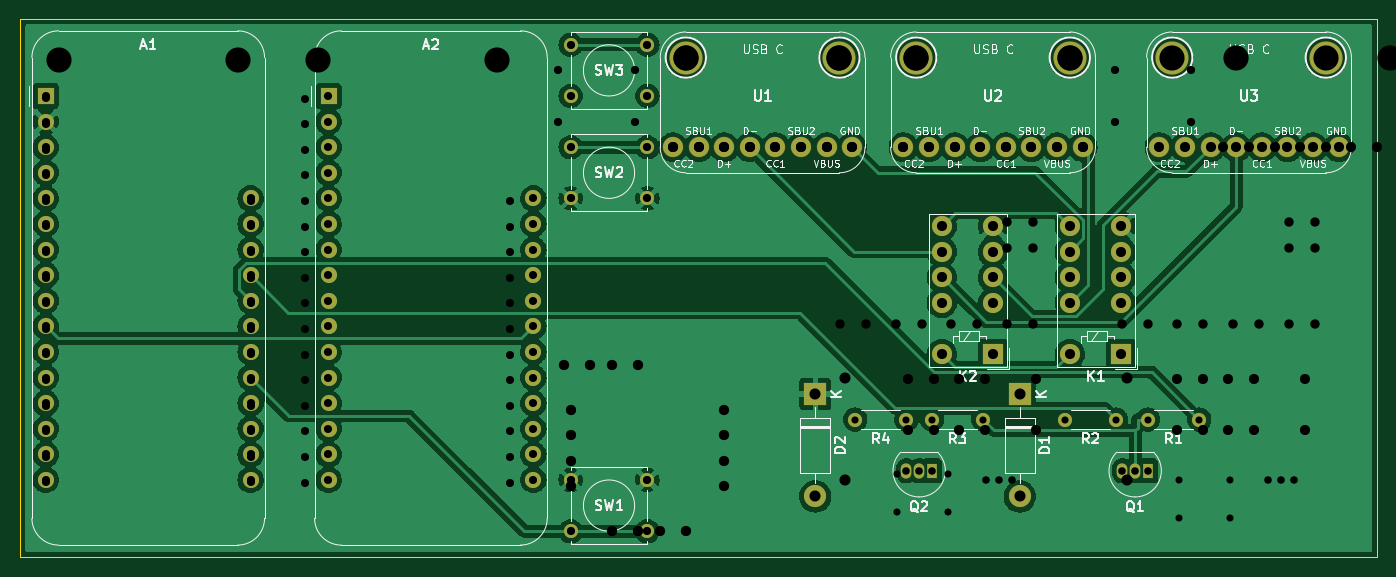
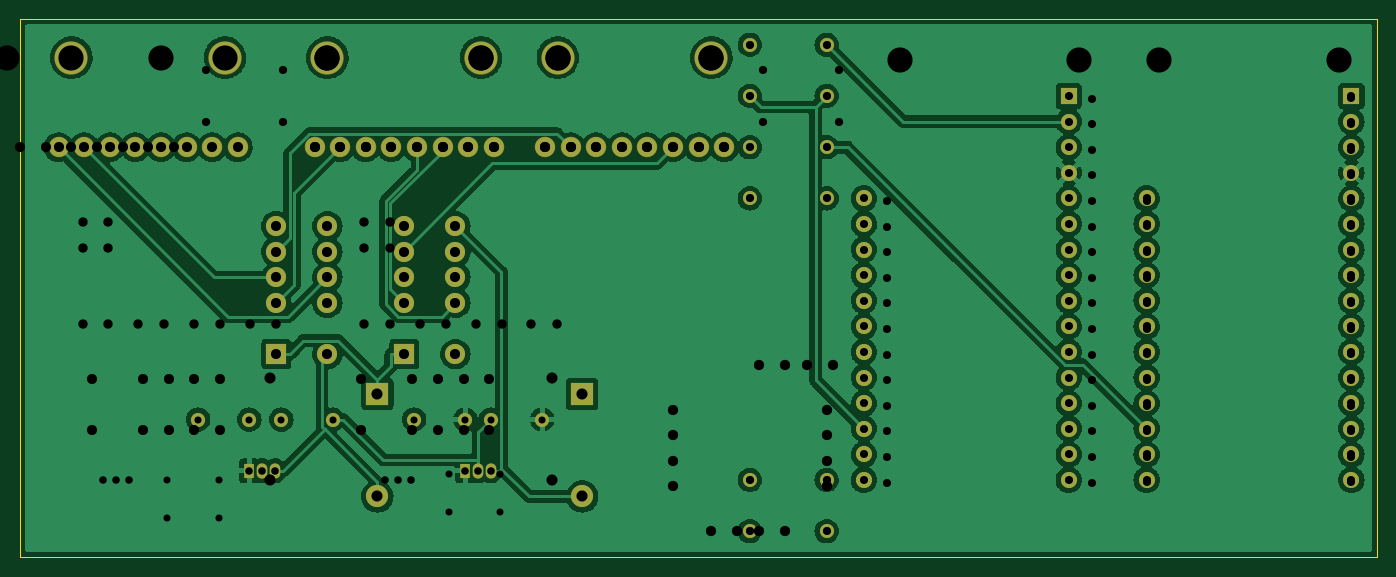
Circuit board: 11 layer files. Board 134.6 x 53.3 mm.
- bottom_copper: rfkvm-B_Cu.gbl (268147 bytes)
- bottom_mask: rfkvm-B_Mask.gbs (4622 bytes)
- paste: rfkvm-B_Paste.gbp (452 bytes)
- bottom_silk: rfkvm-B_Silkscreen.gbo (453 bytes)
- outline: rfkvm-Edge_Cuts.gm1 (682 bytes)
- top_copper: rfkvm-F_Cu.gtl (252654 bytes)
- top_mask: rfkvm-F_Mask.gts (4622 bytes)
- paste: rfkvm-F_Paste.gtp (452 bytes)
- top_silk: rfkvm-F_Silkscreen.gto (48277 bytes)
- drill: rfkvm-PTH.drl (3178 bytes)
- drill: rfkvm.drl (2329 bytes)

=== bottom_copper: rfkvm-B_Cu.gbl (268147 bytes, source omitted) ===
=== bottom_mask: rfkvm-B_Mask.gbs ===
%TF.GenerationSoftware,KiCad,Pcbnew,(6.0.4)*%
%TF.CreationDate,2022-04-05T20:31:29-07:00*%
%TF.ProjectId,rfkvm,72666b76-6d2e-46b6-9963-61645f706362,rev?*%
%TF.SameCoordinates,Original*%
%TF.FileFunction,Soldermask,Bot*%
%TF.FilePolarity,Negative*%
%FSLAX46Y46*%
G04 Gerber Fmt 4.6, Leading zero omitted, Abs format (unit mm)*
G04 Created by KiCad (PCBNEW (6.0.4)) date 2022-04-05 20:31:29*
%MOMM*%
%LPD*%
G01*
G04 APERTURE LIST*
%ADD10R,1.600000X1.600000*%
%ADD11C,1.600000*%
%ADD12C,1.397000*%
%ADD13C,2.032000*%
%ADD14C,3.301600*%
%ADD15O,2.200000X2.200000*%
%ADD16R,2.200000X2.200000*%
%ADD17C,2.000000*%
%ADD18R,2.000000X2.000000*%
%ADD19O,1.400000X1.400000*%
%ADD20C,1.400000*%
%ADD21O,1.050000X1.500000*%
%ADD22R,1.050000X1.500000*%
G04 APERTURE END LIST*
D10*
%TO.C,A2*%
X119487500Y-58420000D03*
D11*
X119487500Y-60960000D03*
X119487500Y-63500000D03*
X119487500Y-66040000D03*
X119487500Y-68580000D03*
X119487500Y-71120000D03*
X119487500Y-73660000D03*
X119487500Y-76200000D03*
X119487500Y-78740000D03*
X119487500Y-81280000D03*
X119487500Y-83820000D03*
X119487500Y-86360000D03*
X119487500Y-88900000D03*
X119487500Y-91440000D03*
X119487500Y-93980000D03*
X119487500Y-96520000D03*
X139807500Y-96520000D03*
X139807500Y-93980000D03*
X139807500Y-91440000D03*
X139807500Y-88900000D03*
X139807500Y-86360000D03*
X139807500Y-83820000D03*
X139807500Y-81280000D03*
X139807500Y-78740000D03*
X139807500Y-76200000D03*
X139807500Y-73660000D03*
X139807500Y-71120000D03*
X139807500Y-68580000D03*
%TD*%
D10*
%TO.C,A1*%
X91440000Y-58420000D03*
D11*
X91440000Y-60960000D03*
X91440000Y-63500000D03*
X91440000Y-66040000D03*
X91440000Y-68580000D03*
X91440000Y-71120000D03*
X91440000Y-73660000D03*
X91440000Y-76200000D03*
X91440000Y-78740000D03*
X91440000Y-81280000D03*
X91440000Y-83820000D03*
X91440000Y-86360000D03*
X91440000Y-88900000D03*
X91440000Y-91440000D03*
X91440000Y-93980000D03*
X91440000Y-96520000D03*
X111760000Y-96520000D03*
X111760000Y-93980000D03*
X111760000Y-91440000D03*
X111760000Y-88900000D03*
X111760000Y-86360000D03*
X111760000Y-83820000D03*
X111760000Y-81280000D03*
X111760000Y-78740000D03*
X111760000Y-76200000D03*
X111760000Y-73660000D03*
X111760000Y-71120000D03*
X111760000Y-68580000D03*
%TD*%
D12*
%TO.C,SW3*%
X143510000Y-58420000D03*
X151130000Y-58420000D03*
X151130000Y-53340000D03*
X143510000Y-53340000D03*
%TD*%
%TO.C,SW2*%
X143510000Y-68580000D03*
X151130000Y-68580000D03*
X151130000Y-63500000D03*
X143510000Y-63500000D03*
%TD*%
D13*
%TO.C,U3*%
X219710000Y-63500000D03*
X217170000Y-63500000D03*
X214630000Y-63500000D03*
X212090000Y-63500000D03*
X209550000Y-63500000D03*
X207010000Y-63500000D03*
X204470000Y-63500000D03*
X201930000Y-63500000D03*
D14*
X203200000Y-54610000D03*
X218440000Y-54610000D03*
%TD*%
D13*
%TO.C,U1*%
X171450000Y-63500000D03*
X168910000Y-63500000D03*
X166370000Y-63500000D03*
X163830000Y-63500000D03*
X161290000Y-63500000D03*
X158750000Y-63500000D03*
X156210000Y-63500000D03*
X153670000Y-63500000D03*
D14*
X154940000Y-54610000D03*
X170180000Y-54610000D03*
%TD*%
D13*
%TO.C,U2*%
X194310000Y-63500000D03*
X191770000Y-63500000D03*
X189230000Y-63500000D03*
X186690000Y-63500000D03*
X184150000Y-63500000D03*
X181610000Y-63500000D03*
X179070000Y-63500000D03*
X176530000Y-63500000D03*
D14*
X177800000Y-54610000D03*
X193040000Y-54610000D03*
%TD*%
D15*
%TO.C,D1*%
X188092500Y-98145000D03*
D16*
X188092500Y-87985000D03*
%TD*%
D17*
%TO.C,K2*%
X180340000Y-84032500D03*
X180340000Y-78952500D03*
X180340000Y-76412500D03*
X180340000Y-73872500D03*
X180340000Y-71332500D03*
X185420000Y-71332500D03*
X185420000Y-73872500D03*
X185420000Y-76412500D03*
X185420000Y-78952500D03*
D18*
X185420000Y-84032500D03*
%TD*%
D17*
%TO.C,K1*%
X193040000Y-84032500D03*
X193040000Y-78952500D03*
X193040000Y-76412500D03*
X193040000Y-73872500D03*
X193040000Y-71332500D03*
X198120000Y-71332500D03*
X198120000Y-73872500D03*
X198120000Y-76412500D03*
X198120000Y-78952500D03*
D18*
X198120000Y-84032500D03*
%TD*%
D19*
%TO.C,R3*%
X179362500Y-90525000D03*
D20*
X184442500Y-90525000D03*
%TD*%
D21*
%TO.C,Q2*%
X176822500Y-95605000D03*
X178092500Y-95605000D03*
D22*
X179362500Y-95605000D03*
%TD*%
D19*
%TO.C,R4*%
X171742500Y-90525000D03*
D20*
X176822500Y-90525000D03*
%TD*%
D12*
%TO.C,SW1*%
X143510000Y-96520000D03*
X151130000Y-96520000D03*
X151130000Y-101600000D03*
X143510000Y-101600000D03*
%TD*%
D19*
%TO.C,R1*%
X200792500Y-90525000D03*
D20*
X205872500Y-90525000D03*
%TD*%
D21*
%TO.C,Q1*%
X198252500Y-95605000D03*
X199522500Y-95605000D03*
D22*
X200792500Y-95605000D03*
%TD*%
D15*
%TO.C,D2*%
X167772500Y-98145000D03*
D16*
X167772500Y-87985000D03*
%TD*%
D19*
%TO.C,R2*%
X192532500Y-90525000D03*
D20*
X197612500Y-90525000D03*
%TD*%
M02*

=== paste: rfkvm-B_Paste.gbp ===
%TF.GenerationSoftware,KiCad,Pcbnew,(6.0.4)*%
%TF.CreationDate,2022-04-05T20:31:29-07:00*%
%TF.ProjectId,rfkvm,72666b76-6d2e-46b6-9963-61645f706362,rev?*%
%TF.SameCoordinates,Original*%
%TF.FileFunction,Paste,Bot*%
%TF.FilePolarity,Positive*%
%FSLAX46Y46*%
G04 Gerber Fmt 4.6, Leading zero omitted, Abs format (unit mm)*
G04 Created by KiCad (PCBNEW (6.0.4)) date 2022-04-05 20:31:29*
%MOMM*%
%LPD*%
G01*
G04 APERTURE LIST*
G04 APERTURE END LIST*
M02*

=== bottom_silk: rfkvm-B_Silkscreen.gbo ===
%TF.GenerationSoftware,KiCad,Pcbnew,(6.0.4)*%
%TF.CreationDate,2022-04-05T20:31:29-07:00*%
%TF.ProjectId,rfkvm,72666b76-6d2e-46b6-9963-61645f706362,rev?*%
%TF.SameCoordinates,Original*%
%TF.FileFunction,Legend,Bot*%
%TF.FilePolarity,Positive*%
%FSLAX46Y46*%
G04 Gerber Fmt 4.6, Leading zero omitted, Abs format (unit mm)*
G04 Created by KiCad (PCBNEW (6.0.4)) date 2022-04-05 20:31:29*
%MOMM*%
%LPD*%
G01*
G04 APERTURE LIST*
G04 APERTURE END LIST*
M02*

=== outline: rfkvm-Edge_Cuts.gm1 ===
%TF.GenerationSoftware,KiCad,Pcbnew,(6.0.4)*%
%TF.CreationDate,2022-04-05T20:31:29-07:00*%
%TF.ProjectId,rfkvm,72666b76-6d2e-46b6-9963-61645f706362,rev?*%
%TF.SameCoordinates,Original*%
%TF.FileFunction,Profile,NP*%
%FSLAX46Y46*%
G04 Gerber Fmt 4.6, Leading zero omitted, Abs format (unit mm)*
G04 Created by KiCad (PCBNEW (6.0.4)) date 2022-04-05 20:31:29*
%MOMM*%
%LPD*%
G01*
G04 APERTURE LIST*
%TA.AperFunction,Profile*%
%ADD10C,0.100000*%
%TD*%
G04 APERTURE END LIST*
D10*
X88900000Y-50800000D02*
X223520000Y-50800000D01*
X223520000Y-50800000D02*
X223520000Y-104140000D01*
X223520000Y-104140000D02*
X88900000Y-104140000D01*
X88900000Y-104140000D02*
X88900000Y-50800000D01*
M02*

=== top_copper: rfkvm-F_Cu.gtl (252654 bytes, source omitted) ===
=== top_mask: rfkvm-F_Mask.gts ===
%TF.GenerationSoftware,KiCad,Pcbnew,(6.0.4)*%
%TF.CreationDate,2022-04-05T20:31:29-07:00*%
%TF.ProjectId,rfkvm,72666b76-6d2e-46b6-9963-61645f706362,rev?*%
%TF.SameCoordinates,Original*%
%TF.FileFunction,Soldermask,Top*%
%TF.FilePolarity,Negative*%
%FSLAX46Y46*%
G04 Gerber Fmt 4.6, Leading zero omitted, Abs format (unit mm)*
G04 Created by KiCad (PCBNEW (6.0.4)) date 2022-04-05 20:31:29*
%MOMM*%
%LPD*%
G01*
G04 APERTURE LIST*
%ADD10R,1.600000X1.600000*%
%ADD11C,1.600000*%
%ADD12C,1.397000*%
%ADD13C,2.032000*%
%ADD14C,3.301600*%
%ADD15O,2.200000X2.200000*%
%ADD16R,2.200000X2.200000*%
%ADD17C,2.000000*%
%ADD18R,2.000000X2.000000*%
%ADD19O,1.400000X1.400000*%
%ADD20C,1.400000*%
%ADD21O,1.050000X1.500000*%
%ADD22R,1.050000X1.500000*%
G04 APERTURE END LIST*
D10*
%TO.C,A2*%
X119487500Y-58420000D03*
D11*
X119487500Y-60960000D03*
X119487500Y-63500000D03*
X119487500Y-66040000D03*
X119487500Y-68580000D03*
X119487500Y-71120000D03*
X119487500Y-73660000D03*
X119487500Y-76200000D03*
X119487500Y-78740000D03*
X119487500Y-81280000D03*
X119487500Y-83820000D03*
X119487500Y-86360000D03*
X119487500Y-88900000D03*
X119487500Y-91440000D03*
X119487500Y-93980000D03*
X119487500Y-96520000D03*
X139807500Y-96520000D03*
X139807500Y-93980000D03*
X139807500Y-91440000D03*
X139807500Y-88900000D03*
X139807500Y-86360000D03*
X139807500Y-83820000D03*
X139807500Y-81280000D03*
X139807500Y-78740000D03*
X139807500Y-76200000D03*
X139807500Y-73660000D03*
X139807500Y-71120000D03*
X139807500Y-68580000D03*
%TD*%
D10*
%TO.C,A1*%
X91440000Y-58420000D03*
D11*
X91440000Y-60960000D03*
X91440000Y-63500000D03*
X91440000Y-66040000D03*
X91440000Y-68580000D03*
X91440000Y-71120000D03*
X91440000Y-73660000D03*
X91440000Y-76200000D03*
X91440000Y-78740000D03*
X91440000Y-81280000D03*
X91440000Y-83820000D03*
X91440000Y-86360000D03*
X91440000Y-88900000D03*
X91440000Y-91440000D03*
X91440000Y-93980000D03*
X91440000Y-96520000D03*
X111760000Y-96520000D03*
X111760000Y-93980000D03*
X111760000Y-91440000D03*
X111760000Y-88900000D03*
X111760000Y-86360000D03*
X111760000Y-83820000D03*
X111760000Y-81280000D03*
X111760000Y-78740000D03*
X111760000Y-76200000D03*
X111760000Y-73660000D03*
X111760000Y-71120000D03*
X111760000Y-68580000D03*
%TD*%
D12*
%TO.C,SW3*%
X143510000Y-58420000D03*
X151130000Y-58420000D03*
X151130000Y-53340000D03*
X143510000Y-53340000D03*
%TD*%
%TO.C,SW2*%
X143510000Y-68580000D03*
X151130000Y-68580000D03*
X151130000Y-63500000D03*
X143510000Y-63500000D03*
%TD*%
D13*
%TO.C,U3*%
X219710000Y-63500000D03*
X217170000Y-63500000D03*
X214630000Y-63500000D03*
X212090000Y-63500000D03*
X209550000Y-63500000D03*
X207010000Y-63500000D03*
X204470000Y-63500000D03*
X201930000Y-63500000D03*
D14*
X203200000Y-54610000D03*
X218440000Y-54610000D03*
%TD*%
D13*
%TO.C,U1*%
X171450000Y-63500000D03*
X168910000Y-63500000D03*
X166370000Y-63500000D03*
X163830000Y-63500000D03*
X161290000Y-63500000D03*
X158750000Y-63500000D03*
X156210000Y-63500000D03*
X153670000Y-63500000D03*
D14*
X154940000Y-54610000D03*
X170180000Y-54610000D03*
%TD*%
D13*
%TO.C,U2*%
X194310000Y-63500000D03*
X191770000Y-63500000D03*
X189230000Y-63500000D03*
X186690000Y-63500000D03*
X184150000Y-63500000D03*
X181610000Y-63500000D03*
X179070000Y-63500000D03*
X176530000Y-63500000D03*
D14*
X177800000Y-54610000D03*
X193040000Y-54610000D03*
%TD*%
D15*
%TO.C,D1*%
X188092500Y-98145000D03*
D16*
X188092500Y-87985000D03*
%TD*%
D17*
%TO.C,K2*%
X180340000Y-84032500D03*
X180340000Y-78952500D03*
X180340000Y-76412500D03*
X180340000Y-73872500D03*
X180340000Y-71332500D03*
X185420000Y-71332500D03*
X185420000Y-73872500D03*
X185420000Y-76412500D03*
X185420000Y-78952500D03*
D18*
X185420000Y-84032500D03*
%TD*%
D17*
%TO.C,K1*%
X193040000Y-84032500D03*
X193040000Y-78952500D03*
X193040000Y-76412500D03*
X193040000Y-73872500D03*
X193040000Y-71332500D03*
X198120000Y-71332500D03*
X198120000Y-73872500D03*
X198120000Y-76412500D03*
X198120000Y-78952500D03*
D18*
X198120000Y-84032500D03*
%TD*%
D19*
%TO.C,R3*%
X179362500Y-90525000D03*
D20*
X184442500Y-90525000D03*
%TD*%
D21*
%TO.C,Q2*%
X176822500Y-95605000D03*
X178092500Y-95605000D03*
D22*
X179362500Y-95605000D03*
%TD*%
D19*
%TO.C,R4*%
X171742500Y-90525000D03*
D20*
X176822500Y-90525000D03*
%TD*%
D12*
%TO.C,SW1*%
X143510000Y-96520000D03*
X151130000Y-96520000D03*
X151130000Y-101600000D03*
X143510000Y-101600000D03*
%TD*%
D19*
%TO.C,R1*%
X200792500Y-90525000D03*
D20*
X205872500Y-90525000D03*
%TD*%
D21*
%TO.C,Q1*%
X198252500Y-95605000D03*
X199522500Y-95605000D03*
D22*
X200792500Y-95605000D03*
%TD*%
D15*
%TO.C,D2*%
X167772500Y-98145000D03*
D16*
X167772500Y-87985000D03*
%TD*%
D19*
%TO.C,R2*%
X192532500Y-90525000D03*
D20*
X197612500Y-90525000D03*
%TD*%
M02*

=== paste: rfkvm-F_Paste.gtp ===
%TF.GenerationSoftware,KiCad,Pcbnew,(6.0.4)*%
%TF.CreationDate,2022-04-05T20:31:29-07:00*%
%TF.ProjectId,rfkvm,72666b76-6d2e-46b6-9963-61645f706362,rev?*%
%TF.SameCoordinates,Original*%
%TF.FileFunction,Paste,Top*%
%TF.FilePolarity,Positive*%
%FSLAX46Y46*%
G04 Gerber Fmt 4.6, Leading zero omitted, Abs format (unit mm)*
G04 Created by KiCad (PCBNEW (6.0.4)) date 2022-04-05 20:31:29*
%MOMM*%
%LPD*%
G01*
G04 APERTURE LIST*
G04 APERTURE END LIST*
M02*

=== top_silk: rfkvm-F_Silkscreen.gto (48277 bytes, source omitted) ===
=== drill: rfkvm-PTH.drl ===
M48
; DRILL file {KiCad (6.0.4)} date Thu Apr  7 11:47:21 2022
; FORMAT={-:-/ absolute / inch / decimal}
; #@! TF.CreationDate,2022-04-07T11:47:21-07:00
; #@! TF.GenerationSoftware,Kicad,Pcbnew,(6.0.4)
; #@! TF.FileFunction,Plated,1,2,PTH
FMAT,2
INCH
; #@! TA.AperFunction,Plated,PTH,ComponentDrill
T1C0.0276
; #@! TA.AperFunction,Plated,PTH,ComponentDrill
T2C0.0295
; #@! TA.AperFunction,Plated,PTH,ComponentDrill
T3C0.0315
; #@! TA.AperFunction,Plated,PTH,ComponentDrill
T4C0.0320
; #@! TA.AperFunction,Plated,PTH,ComponentDrill
T5C0.0365
; #@! TA.AperFunction,Plated,PTH,ComponentDrill
T6C0.0394
; #@! TA.AperFunction,Plated,PTH,ComponentDrill
T7C0.0400
; #@! TA.AperFunction,Plated,PTH,ComponentDrill
T8C0.0433
; #@! TA.AperFunction,Plated,PTH,ComponentDrill
T9C0.0984
%
G90
G05
T1
X6.925Y-3.775
X6.925Y-3.925
X7.125Y-3.775
X7.125Y-3.925
X8.025Y-3.8
X8.025Y-3.95
X8.225Y-3.8
X8.225Y-3.95
T2
X7.2733Y-3.8
X7.3233Y-3.8
X7.3733Y-3.8
X8.375Y-3.8
X8.425Y-3.8
X8.475Y-3.8
T3
X3.6Y-2.3098
X3.6Y-2.4098
X3.6Y-2.5098
X3.6Y-2.6098
X3.6Y-2.7098
X3.6Y-2.8098
X3.6Y-2.9098
X3.6Y-3.0098
X3.6Y-3.1098
X3.6Y-3.2098
X3.6Y-3.3098
X3.6Y-3.4098
X3.6Y-3.5098
X3.6Y-3.6098
X3.6Y-3.7098
X3.6Y-3.8098
X4.4Y-2.7098
X4.4Y-2.8098
X4.4Y-2.9098
X4.4Y-3.0098
X4.4Y-3.1098
X4.4Y-3.2098
X4.4Y-3.3098
X4.4Y-3.4098
X4.4Y-3.5098
X4.4Y-3.6098
X4.4Y-3.7098
X4.4Y-3.8098
X4.6142Y-2.31
X4.6142Y-2.41
X4.6142Y-2.51
X4.6142Y-2.61
X4.6142Y-2.71
X4.6142Y-2.81
X4.6142Y-2.91
X4.6142Y-3.01
X4.6142Y-3.11
X4.6142Y-3.21
X4.6142Y-3.31
X4.6142Y-3.41
X4.6142Y-3.51
X4.6142Y-3.61
X4.6142Y-3.71
X4.6142Y-3.81
X5.4142Y-2.71
X5.4142Y-2.81
X5.4142Y-2.91
X5.4142Y-3.01
X5.4142Y-3.11
X5.4142Y-3.21
X5.4142Y-3.31
X5.4142Y-3.41
X5.4142Y-3.51
X5.4142Y-3.61
X5.4142Y-3.71
X5.4142Y-3.81
T4
X5.6Y-2.2
X5.6Y-2.4
X5.9Y-2.2
X5.9Y-2.4
X7.775Y-2.2
X7.775Y-2.4
X8.075Y-2.2
X8.075Y-2.4
T5
X6.702Y-3.1906
X6.8035Y-3.1906
X6.9197Y-3.1906
X7.0212Y-3.1906
X7.1374Y-3.1906
X7.2389Y-3.1906
X7.3552Y-2.7928
X7.3552Y-2.8954
X7.3552Y-3.1906
X7.4566Y-2.7928
X7.4566Y-2.8954
X7.4566Y-3.1906
X7.802Y-3.1906
X7.9035Y-3.1906
X8.0197Y-3.1906
X8.1212Y-3.1906
X8.2374Y-3.1906
X8.3389Y-3.1906
X8.4552Y-2.7928
X8.4552Y-2.8954
X8.4552Y-3.1906
X8.5566Y-2.7928
X8.5566Y-2.8954
X8.5566Y-3.1906
T6
X6.05Y-2.5
X6.15Y-2.5
X6.25Y-2.5
X6.35Y-2.5
X6.45Y-2.5
X6.55Y-2.5
X6.65Y-2.5
X6.75Y-2.5
X6.95Y-2.5
X6.9677Y-3.4052
X6.9677Y-3.6052
X7.05Y-2.5
X7.0677Y-3.4052
X7.0677Y-3.6052
X7.15Y-2.5
X7.1677Y-3.4052
X7.1677Y-3.6052
X7.25Y-2.5
X7.2677Y-3.4052
X7.2677Y-3.6052
X7.35Y-2.5
X7.45Y-2.5
X7.4677Y-3.4052
X7.4677Y-3.6052
X7.55Y-2.5
X7.65Y-2.5
X8.0194Y-3.4052
X8.0194Y-3.6052
X8.1194Y-3.4052
X8.1194Y-3.6052
X8.2Y-2.5
X8.2194Y-3.4052
X8.2194Y-3.6052
X8.3Y-2.5
X8.3194Y-3.4052
X8.3194Y-3.6052
X8.4Y-2.5
X8.5Y-2.5
X8.5194Y-3.4052
X8.5194Y-3.6052
X8.6Y-2.5
X8.7Y-2.5
X8.8Y-2.5
X8.9Y-2.5
T7
X5.625Y-3.35
X5.65Y-3.525
X5.65Y-3.625
X5.65Y-3.725
X5.65Y-3.825
X5.725Y-3.35
X5.8125Y-3.35
X5.8125Y-4.0
X5.9125Y-3.35
X5.9125Y-4.0
X6.0Y-4.0
X6.1Y-4.0
X6.25Y-3.525
X6.25Y-3.625
X6.25Y-3.725
X6.25Y-3.825
T8
X6.7233Y-3.4
X6.7233Y-3.8
X7.825Y-3.4
X7.825Y-3.8
T9
X3.65Y-2.1598
X4.35Y-2.1598
X4.6642Y-2.16
X5.3642Y-2.16
X6.1Y-2.15
X6.7Y-2.15
X7.0Y-2.15
X7.6Y-2.15
X8.25Y-2.15
X8.85Y-2.15
T0
M30

=== drill: rfkvm.drl ===
M48
; DRILL file {KiCad (6.0.4)} date Tue Apr  5 20:31:35 2022
; FORMAT={-:-/ absolute / inch / decimal}
; #@! TF.CreationDate,2022-04-05T20:31:35-07:00
; #@! TF.GenerationSoftware,Kicad,Pcbnew,(6.0.4)
; #@! TF.FileFunction,MixedPlating,1,2
FMAT,2
INCH
; #@! TA.AperFunction,Plated,PTH,ComponentDrill
T1C0.0276
; #@! TA.AperFunction,Plated,PTH,ComponentDrill
T2C0.0295
; #@! TA.AperFunction,Plated,PTH,ComponentDrill
T3C0.0315
; #@! TA.AperFunction,Plated,PTH,ComponentDrill
T4C0.0320
; #@! TA.AperFunction,Plated,PTH,ComponentDrill
T5C0.0394
; #@! TA.AperFunction,Plated,PTH,ComponentDrill
T6C0.0433
; #@! TA.AperFunction,Plated,PTH,ComponentDrill
T7C0.0984
%
G90
G05
T1
X6.7615Y-3.564
X6.9615Y-3.564
X7.0615Y-3.564
X7.2615Y-3.564
X7.58Y-3.564
X7.78Y-3.564
X7.9052Y-3.564
X8.1052Y-3.564
T2
X6.9615Y-3.764
X7.0115Y-3.764
X7.0615Y-3.764
X7.8052Y-3.764
X7.8552Y-3.764
X7.9052Y-3.764
T3
X3.6Y-2.3
X3.6Y-2.4
X3.6Y-2.5
X3.6Y-2.6
X3.6Y-2.7
X3.6Y-2.8
X3.6Y-2.9
X3.6Y-3.0
X3.6Y-3.1
X3.6Y-3.2
X3.6Y-3.3
X3.6Y-3.4
X3.6Y-3.5
X3.6Y-3.6
X3.6Y-3.7
X3.6Y-3.8
X4.4Y-2.7
X4.4Y-2.8
X4.4Y-2.9
X4.4Y-3.0
X4.4Y-3.1
X4.4Y-3.2
X4.4Y-3.3
X4.4Y-3.4
X4.4Y-3.5
X4.4Y-3.6
X4.4Y-3.7
X4.4Y-3.8
X4.7042Y-2.3
X4.7042Y-2.4
X4.7042Y-2.5
X4.7042Y-2.6
X4.7042Y-2.7
X4.7042Y-2.8
X4.7042Y-2.9
X4.7042Y-3.0
X4.7042Y-3.1
X4.7042Y-3.2
X4.7042Y-3.3
X4.7042Y-3.4
X4.7042Y-3.5
X4.7042Y-3.6
X4.7042Y-3.7
X4.7042Y-3.8
X5.5042Y-2.7
X5.5042Y-2.8
X5.5042Y-2.9
X5.5042Y-3.0
X5.5042Y-3.1
X5.5042Y-3.2
X5.5042Y-3.3
X5.5042Y-3.4
X5.5042Y-3.5
X5.5042Y-3.6
X5.5042Y-3.7
X5.5042Y-3.8
T4
X5.65Y-2.1
X5.65Y-2.3
X5.65Y-2.5
X5.65Y-2.7
X5.65Y-3.8
X5.65Y-4.0
X5.95Y-2.1
X5.95Y-2.3
X5.95Y-2.5
X5.95Y-2.7
X5.95Y-3.8
X5.95Y-4.0
T5
X6.05Y-2.5
X6.15Y-2.5
X6.25Y-2.5
X6.35Y-2.5
X6.45Y-2.5
X6.55Y-2.5
X6.65Y-2.5
X6.75Y-2.5
X6.95Y-2.5
X7.05Y-2.5
X7.1Y-2.8084
X7.1Y-2.9084
X7.1Y-3.0084
X7.1Y-3.1084
X7.1Y-3.3084
X7.15Y-2.5
X7.25Y-2.5
X7.3Y-2.8084
X7.3Y-2.9084
X7.3Y-3.0084
X7.3Y-3.1084
X7.3Y-3.3084
X7.35Y-2.5
X7.45Y-2.5
X7.55Y-2.5
X7.6Y-2.8084
X7.6Y-2.9084
X7.6Y-3.0084
X7.6Y-3.1084
X7.6Y-3.3084
X7.65Y-2.5
X7.8Y-2.8084
X7.8Y-2.9084
X7.8Y-3.0084
X7.8Y-3.1084
X7.8Y-3.3084
X7.95Y-2.5
X8.05Y-2.5
X8.15Y-2.5
X8.25Y-2.5
X8.35Y-2.5
X8.45Y-2.5
X8.55Y-2.5
X8.65Y-2.5
T6
X6.6052Y-3.464
X6.6052Y-3.864
X7.4052Y-3.464
X7.4052Y-3.864
T7
X6.1Y-2.15
X6.7Y-2.15
X7.0Y-2.15
X7.6Y-2.15
X8.0Y-2.15
X8.6Y-2.15
T0
M30

